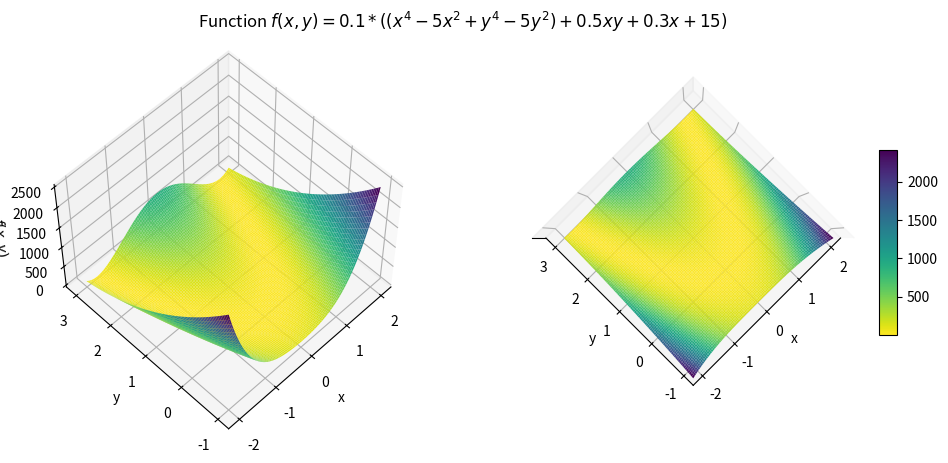

Write Python code to recreate this figure.
from mpl_toolkits import mplot3d
import numpy as np
import matplotlib.pyplot as plt


def multimodal(chromosome):
    x = chromosome[0]
    y = chromosome[1]

    modes = x ** 4 - 5 * x ** 2 + y ** 4 - 5 * y ** 2
    tilt = 0.5 * x * y + 0.3 * x + 15
    stretch = 0.1

    return stretch * (modes + tilt)


def rosenbrock(chromosome, a, b):
    x = chromosome[0]
    y = chromosome[1]

    return (a-x)**2+b*(y-x**2)**2


def plot3d(function, xinterval, yinterval):
    x = np.linspace(xinterval[0], xinterval[1], 100)
    y = np.linspace(yinterval[0], yinterval[1], 100)

    X, Y = np.meshgrid(x, y)
    Z = function([X, Y], a=1, b=100)

    fig = plt.figure(figsize=plt.figaspect(0.4), dpi=300)
    ax = fig.add_subplot(1, 2, 1, projection='3d')

    fig.suptitle(r'Function $f(x,y)=0.1*((x^4-5x^2+y^4-5y^2)+0.5xy+0.3x+15)$')

    ax.plot_surface(X, Y, Z, rstride=1, cstride=1, cmap='viridis_r', edgecolor='none')
    ax.set_xlabel('x')
    ax.set_ylabel('y')
    ax.set_zlabel(r'$f(x,y)$')
    ax.view_init(55, -135)
    # ax.view_init(25, -35)

    ax = fig.add_subplot(1, 2, 2, projection='3d')
    p1 = ax.plot_surface(X, Y, Z, rstride=1, cstride=1, cmap='viridis_r', edgecolor='none')
    ax.set_xlabel('x')
    ax.set_ylabel('y')
    ax.set_zticks([])
    ax.view_init(90, -135)
    # ax.view_init(90, 35)

    fig.colorbar(p1, shrink=0.5, aspect=10)

    """

    ax = fig.add_subplot(1, 4, 3, projection='3d')
    ax.plot_surface(X, Y, Z, rstride=1, cstride=1, cmap='viridis', edgecolor='none')
    ax.set_xlabel('x')
    ax.set_ylabel('y')
    ax.set_zlabel('z')
    ax.view_init(80, 0)

    ax = fig.add_subplot(1, 4, 4, projection='3d')
    ax.plot_surface(X, Y, Z, rstride=1, cstride=1, cmap='viridis', edgecolor='none')
    ax.set_xlabel('x')
    ax.set_ylabel('y')
    ax.set_zlabel('z')
    ax.view_init(25, 135)"""

    plt.show()


if __name__ == "__main__":
    plot3d(rosenbrock, [-2, 2], [-1, 3])
